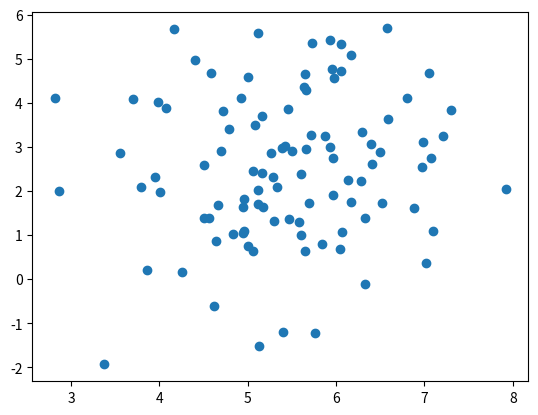

Generate this figure with matplotlib:
from matplotlib import pyplot as plt
import numpy as np

class Random2DGaussian:
  """Random bivariate normal distribution sampler

  Hardwired parameters:
      d0min,d0max: horizontal range for the mean
      d1min,d1max: vertical range for the mean
      scalecov: controls the covariance range 

  Methods:
      __init__: creates a new distribution

      get_sample(n): samples n datapoints

  """

  d0min=0 
  d0max=10
  d1min=0 
  d1max=10
  scalecov=5
  
  def __init__(self):
    dw0,dw1 = self.d0max-self.d0min, self.d1max-self.d1min
    mean = (self.d0min,self.d1min)
    mean += np.random.random_sample(2)*(dw0, dw1)
    eigvals = np.random.random_sample(2)
    eigvals *= (dw0/self.scalecov, dw1/self.scalecov)
    eigvals **= 2
    theta = np.random.random_sample()*np.pi*2
    R = [[np.cos(theta), -np.sin(theta)], 
         [np.sin(theta), np.cos(theta)]]
    Sigma = np.dot(np.dot(np.transpose(R), np.diag(eigvals)), R)
    self.get_sample = lambda n: np.random.multivariate_normal(mean,Sigma,n)

def sample_gauss_2d(nclasses, nsamples):
  # create the distributions and groundtruth labels
   """
  stvara C slučajnih bivarijatnih Gaussovih razdioba  
  te iz svake od njih uzorkuje N podataka. 
  Funkcija treba vratiti 
  matricu X dimenzija (N·C)x2 čiji retci odgovaraju uzorkovanim podatcima te 
  matricu točnih razreda Y dimenzija (N·C)x1 čiji jedini stupac sadrži indeks razdiobe iz koje je uzorkovan odgovarajući podatak. 
  Ako je i-ti redak matrice X uzorkovan iz razdiobe j, onda mora biti Y[i,0]==j.
  """
   Gs=[]
   Ys=[]
   for i in range(nclasses):
     Gs.append(Random2DGaussian())
     Ys.append(i)

  # sample the dataset
   X = np.vstack([G.get_sample(nsamples) for G in Gs])
   Y_= np.hstack([[Y]*nsamples for Y in Ys]).reshape(nsamples*nclasses,1)
  
   return X,Y_

def eval_perf_binary(Y,Y_):
  """
    calculates classification metrics for binary logistic regression

    Arguments:
    Y -- Y predicted
    Y_ -- Y true

    Returns:
    accuracy, recall, precision
    """
  tp = sum(np.logical_and(Y==Y_, Y_==True))
  fn = sum(np.logical_and(Y!=Y_, Y_==True))
  tn = sum(np.logical_and(Y==Y_, Y_==False))
  fp = sum(np.logical_and(Y!=Y_, Y_==False))
  recall = tp / (tp + fn)
  precision = tp / (tp + fp)
  accuracy = (tp + tn) / (tp+fn + tn+fp)
  return accuracy, recall, precision

def eval_AP(ranked_labels):
  """
    Calculates Average Precision (AP) from ranked

    Arguments:
    ranked_labels -- 

    Returns:
    Average Precision (AP)
    """
  n = len(ranked_labels)
  pos = sum(ranked_labels)
  neg = n - pos
  
  tp = pos
  tn = 0
  fn = 0
  fp = neg
  
  sumprec=0
  #IPython.embed()
  for x in ranked_labels:
    precision = tp / (tp + fp)
    recall = tp / (tp + fn)    

    if x:
      sumprec += precision
      
    #print (x, tp,tn,fp,fn, precision, recall, sumprec)
    #IPython.embed()

    tp -= x
    fn += x
    fp -= not x
    tn += not x

  return sumprec/pos

if __name__=="__main__":
    np.random.seed(100)
    G=Random2DGaussian()
    X=G.get_sample(100)
    plt.scatter(X[:,0], X[:,1])
    plt.show()
